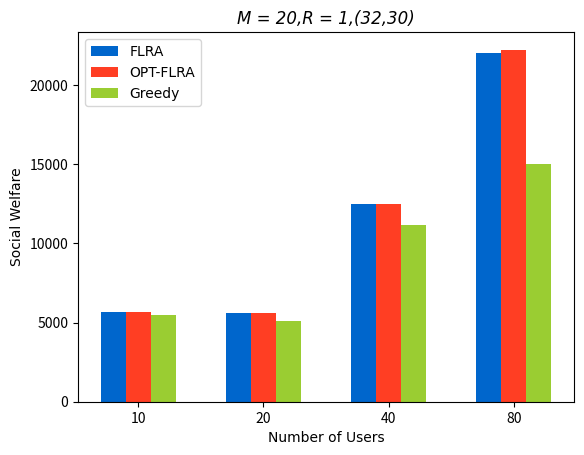

Generate this figure with matplotlib:
import matplotlib.pyplot as plt
import numpy as np


size = 4

x = np.arange(size)

# 有a/b/c三种类型的数据，n设置为3
total_width, n = 0.6, 3
# 每种类型的柱状图宽度
width = total_width / n

list1 = [5674.326710708954, 5590.283669919344, 12482.02241070135, 22041.255655796253]
list2 = [5674.325999999999, 5590.284, 12488.22, 22247.02]
list3 = [5477.008188193511, 5120.830576674101, 11143.542939485389, 15019.401250255414]

# 重新设置x轴的坐标
x = x - (total_width - width) / 2
print(x)
plt.rcParams['font.serif'] = ['Times New Roman']
# 画柱状图

plt.bar(x, list1, width=width, label="FLRA", color='#0066cc')
plt.bar(x + width, list2, width=width, label="OPT-FLRA", color='#FF3E23')
plt.bar(x + 2*width, list3, width=width, label="Greedy", color='#9ACD32')
# plt.bar(x + 2*width, c, width=width, label="c")
plt.xticks(np.arange(size), (10, 20, 40, 80))
# 显示图例
# plt.figure(dpi=300,figsize=(24,24))

plt.title("M = 20,R = 1,(32,30)", loc='center', fontname="Times New Roman", style='italic')
plt.legend(loc=2, prop={"family": "Times New Roman"})
plt.xlabel("Number of Users", fontname="Times New Roman")
plt.ylabel("Social Welfare", fontname="Times New Roman")
plt.savefig('plot123_2.pdf',bbox_inches='tight')
plt.savefig('plot123_2.png', dpi=1000)
# 显示柱状图
plt.show()
